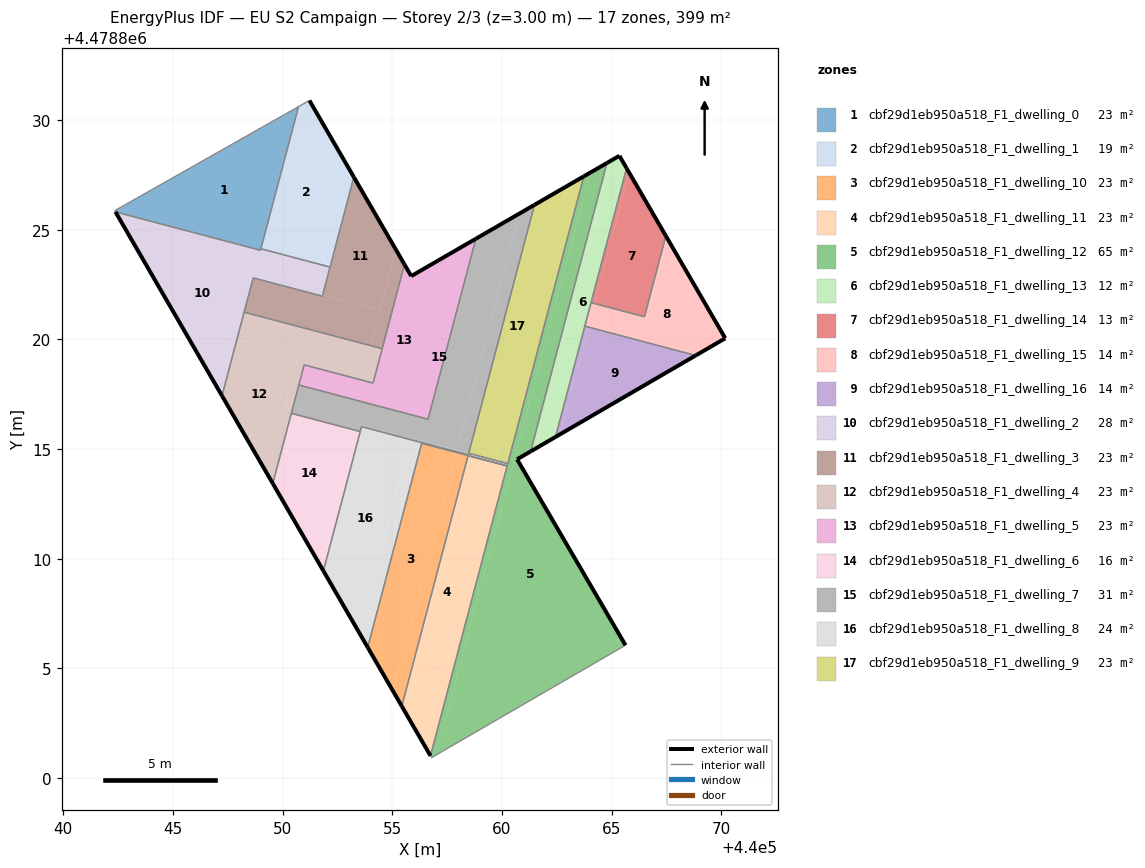
=== STOREY PLAN SPEC (per zone: floor XY polygon, exterior-wall plan segments, windows/doors) ===
zone 1: cbf29d1eb950a518_F1_dwelling_0  (23.5 m²)
  floor: (440048.99, 4478824.07) (440050.72, 4478830.62) (440042.34, 4478825.87) (440042.38, 4478825.82)
  interior walls: 5
zone 2: cbf29d1eb950a518_F1_dwelling_1  (19.0 m²)
  floor: (440051.81, 4478823.39) (440052.99, 4478827.84) (440051.22, 4478830.90) (440050.72, 4478830.61) (440049.01, 4478824.13)
  floor: (440052.16, 4478823.30) (440053.24, 4478827.40) (440052.99, 4478827.84) (440051.81, 4478823.39)
  exterior wall: (440051.22, 4478830.90) – (440053.24, 4478827.40)  [4.0 m]
  interior walls: 4
zone 3: cbf29d1eb950a518_F1_dwelling_10  (23.5 m²)
  floor: (440055.03, 4478803.97) (440057.90, 4478814.81) (440057.91, 4478814.85) (440059.37, 4478814.46) (440059.67, 4478814.38) (440056.34, 4478815.27) (440053.88, 4478805.96)
  floor: (440055.43, 4478803.28) (440058.45, 4478814.70) (440058.87, 4478814.59) (440057.91, 4478814.85) (440057.90, 4478814.81) (440055.03, 4478803.97)
  exterior wall: (440055.43, 4478803.28) – (440053.88, 4478805.96)  [3.1 m]
  interior walls: 4
zone 4: cbf29d1eb950a518_F1_dwelling_11  (23.5 m²)
  floor: (440056.32, 4478801.74) (440059.67, 4478814.38) (440058.45, 4478814.70) (440055.43, 4478803.28)
  floor: (440056.74, 4478801.02) (440060.23, 4478814.23) (440059.67, 4478814.38) (440056.32, 4478801.74)
  exterior wall: (440056.74, 4478801.02) – (440055.43, 4478803.28)  [2.6 m]
  interior walls: 3
zone 5: cbf29d1eb950a518_F1_dwelling_12  (64.9 m²)
  floor: (440065.63, 4478806.06) (440060.69, 4478814.54) (440061.30, 4478814.89) (440064.78, 4478828.05) (440064.02, 4478827.60) (440056.99, 4478801.05)
  floor: (440056.99, 4478801.05) (440064.02, 4478827.60) (440063.73, 4478827.44) (440060.26, 4478814.34) (440060.24, 4478814.24) (440056.74, 4478801.02) (440056.79, 4478800.93)
  exterior wall: (440063.73, 4478827.44) – (440064.78, 4478828.05)  [1.2 m]
  exterior wall: (440061.30, 4478814.89) – (440060.69, 4478814.54)  [0.7 m]
  exterior wall: (440060.69, 4478814.54) – (440065.63, 4478806.06)  [9.8 m]
  interior walls: 6
zone 6: cbf29d1eb950a518_F1_dwelling_13  (12.4 m²)
  floor: (440062.44, 4478815.56) (440065.68, 4478827.81) (440065.35, 4478828.37) (440065.03, 4478828.19) (440061.55, 4478815.04)
  floor: (440061.55, 4478815.04) (440065.03, 4478828.19) (440064.78, 4478828.05) (440061.30, 4478814.89)
  exterior wall: (440062.44, 4478815.55) – (440061.30, 4478814.89)  [1.3 m]
  exterior wall: (440064.78, 4478828.05) – (440065.35, 4478828.37)  [0.7 m]
  exterior wall: (440065.35, 4478828.37) – (440065.68, 4478827.81)  [0.7 m]
  interior walls: 4
zone 7: cbf29d1eb950a518_F1_dwelling_14  (12.8 m²)
  floor: (440066.49, 4478821.04) (440067.47, 4478824.72) (440065.80, 4478827.60) (440064.22, 4478821.64)
  floor: (440064.22, 4478821.64) (440065.80, 4478827.60) (440065.68, 4478827.81) (440064.06, 4478821.68)
  exterior wall: (440065.68, 4478827.81) – (440067.47, 4478824.72)  [3.6 m]
  interior walls: 3
zone 8: cbf29d1eb950a518_F1_dwelling_15  (13.7 m²)
  floor: (440070.18, 4478820.05) (440067.54, 4478824.60) (440066.59, 4478821.01) (440064.22, 4478821.64) (440063.95, 4478820.59) (440068.87, 4478819.29)
  floor: (440066.59, 4478821.01) (440067.54, 4478824.60) (440067.47, 4478824.72) (440066.49, 4478821.04)
  floor: (440068.87, 4478819.29) (440063.95, 4478820.59) (440063.94, 4478820.57) (440068.83, 4478819.27)
  floor: (440063.94, 4478820.57) (440064.22, 4478821.64) (440064.06, 4478821.68) (440063.78, 4478820.61)
  exterior wall: (440067.47, 4478824.72) – (440070.18, 4478820.05)  [5.4 m]
  exterior wall: (440070.18, 4478820.05) – (440068.83, 4478819.27)  [1.6 m]
  interior walls: 4
zone 9: cbf29d1eb950a518_F1_dwelling_16  (13.7 m²)
  floor: (440068.83, 4478819.27) (440063.94, 4478820.57) (440062.64, 4478815.67)
  floor: (440062.64, 4478815.67) (440063.94, 4478820.57) (440063.78, 4478820.61) (440062.44, 4478815.56)
  exterior wall: (440068.83, 4478819.27) – (440062.44, 4478815.55)  [7.4 m]
  interior walls: 2
zone 10: cbf29d1eb950a518_F1_dwelling_2  (28.0 m²)
  floor: (440051.81, 4478821.97) (440051.82, 4478822.02) (440043.27, 4478824.28) (440045.36, 4478820.67) (440047.91, 4478819.99) (440048.66, 4478822.81)
  floor: (440051.71, 4478823.00) (440051.81, 4478823.39) (440049.01, 4478824.13) (440048.99, 4478824.07) (440042.38, 4478825.82) (440042.62, 4478825.40)
  floor: (440047.23, 4478817.43) (440047.91, 4478819.99) (440045.36, 4478820.67)
  floor: (440051.82, 4478822.02) (440052.16, 4478823.30) (440051.81, 4478823.39) (440051.71, 4478823.00) (440042.62, 4478825.40) (440043.27, 4478824.28)
  exterior wall: (440047.23, 4478817.43) – (440042.38, 4478825.82)  [9.7 m]
  interior walls: 7
zone 11: cbf29d1eb950a518_F1_dwelling_3  (23.5 m²)
  floor: (440054.01, 4478819.72) (440054.44, 4478821.33) (440051.82, 4478822.02) (440051.81, 4478821.97) (440048.66, 4478822.81) (440048.24, 4478821.25)
  floor: (440054.54, 4478819.58) (440055.55, 4478823.42) (440055.17, 4478824.08) (440054.01, 4478819.72)
  floor: (440054.01, 4478819.72) (440055.17, 4478824.08) (440055.55, 4478823.42) (440053.24, 4478827.40) (440051.82, 4478822.02) (440054.44, 4478821.33)
  exterior wall: (440053.24, 4478827.40) – (440055.55, 4478823.42)  [4.6 m]
  interior walls: 6
zone 12: cbf29d1eb950a518_F1_dwelling_4  (23.5 m²)
  floor: (440049.29, 4478813.88) (440050.72, 4478819.25) (440047.91, 4478819.99) (440047.23, 4478817.43)
  floor: (440053.71, 4478818.59) (440054.01, 4478819.72) (440048.24, 4478821.25) (440047.91, 4478819.99) (440050.72, 4478819.25) (440050.75, 4478819.37)
  floor: (440054.12, 4478818.01) (440054.54, 4478819.58) (440054.01, 4478819.72) (440053.71, 4478818.59) (440050.75, 4478819.37) (440050.72, 4478819.25) (440050.46, 4478818.28) (440050.81, 4478818.19) (440050.98, 4478818.84)
  floor: (440050.47, 4478816.91) (440050.81, 4478818.19) (440050.46, 4478818.28) (440050.12, 4478817.00)
  floor: (440049.55, 4478813.43) (440050.47, 4478816.91) (440050.12, 4478817.00) (440049.29, 4478813.88)
  exterior wall: (440049.55, 4478813.43) – (440047.23, 4478817.43)  [4.6 m]
  interior walls: 7
zone 13: cbf29d1eb950a518_F1_dwelling_5  (23.5 m²)
  floor: (440056.16, 4478816.77) (440058.13, 4478824.20) (440055.86, 4478822.89) (440055.55, 4478823.42) (440054.12, 4478818.01) (440050.98, 4478818.84) (440050.81, 4478818.19)
  floor: (440056.63, 4478816.36) (440058.81, 4478824.59) (440058.13, 4478824.20) (440056.16, 4478816.77) (440050.81, 4478818.19) (440050.74, 4478817.92)
  exterior wall: (440055.55, 4478823.42) – (440055.86, 4478822.89)  [0.6 m]
  exterior wall: (440055.86, 4478822.89) – (440058.81, 4478824.59)  [3.4 m]
  interior walls: 6
zone 14: cbf29d1eb950a518_F1_dwelling_6  (16.1 m²)
  floor: (440051.47, 4478810.11) (440053.01, 4478815.94) (440050.40, 4478816.63) (440049.55, 4478813.43)
  floor: (440051.86, 4478809.45) (440053.54, 4478815.80) (440053.01, 4478815.94) (440051.47, 4478810.11)
  exterior wall: (440051.86, 4478809.45) – (440049.55, 4478813.43)  [4.6 m]
  interior walls: 3
zone 15: cbf29d1eb950a518_F1_dwelling_7  (30.9 m²)
  floor: (440057.94, 4478814.96) (440060.79, 4478825.74) (440058.81, 4478824.59) (440056.63, 4478816.36) (440050.74, 4478817.92) (440050.47, 4478816.91) (440053.09, 4478816.22) (440053.09, 4478816.24)
  floor: (440053.01, 4478815.94) (440053.09, 4478816.22) (440050.47, 4478816.91) (440050.40, 4478816.63)
  floor: (440058.48, 4478814.81) (440061.48, 4478826.14) (440060.79, 4478825.74) (440057.93, 4478814.95)
  floor: (440057.92, 4478814.88) (440057.93, 4478814.95) (440053.09, 4478816.24) (440053.09, 4478816.22) (440053.01, 4478815.94) (440053.54, 4478815.80) (440053.60, 4478816.02)
  floor: (440058.46, 4478814.74) (440058.48, 4478814.81) (440057.93, 4478814.95) (440057.92, 4478814.88)
  exterior wall: (440058.81, 4478824.59) – (440061.48, 4478826.14)  [3.1 m]
  interior walls: 8
zone 16: cbf29d1eb950a518_F1_dwelling_8  (23.7 m²)
  floor: (440053.48, 4478806.64) (440055.80, 4478815.41) (440057.91, 4478814.86) (440057.92, 4478814.88) (440053.60, 4478816.02) (440051.86, 4478809.45)
  floor: (440053.88, 4478805.96) (440056.34, 4478815.27) (440059.67, 4478814.39) (440059.70, 4478814.49) (440058.48, 4478814.81) (440058.46, 4478814.74) (440057.92, 4478814.88) (440057.91, 4478814.86) (440055.80, 4478815.41) (440053.48, 4478806.64)
  floor: (440060.24, 4478814.24) (440060.26, 4478814.34) (440059.70, 4478814.49) (440059.67, 4478814.39)
  exterior wall: (440053.88, 4478805.96) – (440051.86, 4478809.45)  [4.0 m]
  interior walls: 8
zone 17: cbf29d1eb950a518_F1_dwelling_9  (23.3 m²)
  floor: (440060.26, 4478814.34) (440063.73, 4478827.44) (440063.01, 4478827.02) (440059.70, 4478814.49)
  floor: (440059.70, 4478814.49) (440063.01, 4478827.02) (440061.48, 4478826.14) (440058.48, 4478814.81)
  exterior wall: (440061.48, 4478826.14) – (440063.73, 4478827.44)  [2.6 m]
  interior walls: 3

=== DERIVED (storey summary) ===
Building: EU S2 Campaign
Storey: 2 of 3  (floor level z = 3.00 m)
Storey gross floor area: 399.1 m²
Zones on this storey: 17
  - cbf29d1eb950a518_F1_dwelling_0: floor 23.5 m²
  - cbf29d1eb950a518_F1_dwelling_1: floor 19.0 m²; exterior wall 4.0 m (12.1 m²); WWR 0.0%
  - cbf29d1eb950a518_F1_dwelling_10: floor 23.5 m²; exterior wall 3.1 m (9.3 m²); WWR 0.0%
  - cbf29d1eb950a518_F1_dwelling_11: floor 23.5 m²; exterior wall 2.6 m (7.8 m²); WWR 0.0%
  - cbf29d1eb950a518_F1_dwelling_12: floor 64.9 m²; exterior wall 11.7 m (35.2 m²); WWR 0.0%
  - cbf29d1eb950a518_F1_dwelling_13: floor 12.4 m²; exterior wall 2.6 m (7.9 m²); WWR 0.0%
  - cbf29d1eb950a518_F1_dwelling_14: floor 12.8 m²; exterior wall 3.6 m (10.7 m²); WWR 0.0%
  - cbf29d1eb950a518_F1_dwelling_15: floor 13.7 m²; exterior wall 7.0 m (20.9 m²); WWR 0.0%
  - cbf29d1eb950a518_F1_dwelling_16: floor 13.7 m²; exterior wall 7.4 m (22.2 m²); WWR 0.0%
  - cbf29d1eb950a518_F1_dwelling_2: floor 28.0 m²; exterior wall 9.7 m (29.1 m²); WWR 0.0%
  - cbf29d1eb950a518_F1_dwelling_3: floor 23.5 m²; exterior wall 4.6 m (13.8 m²); WWR 0.0%
  - cbf29d1eb950a518_F1_dwelling_4: floor 23.5 m²; exterior wall 4.6 m (13.9 m²); WWR 0.0%
  - cbf29d1eb950a518_F1_dwelling_5: floor 23.5 m²; exterior wall 4.0 m (12.0 m²); WWR 0.0%
  - cbf29d1eb950a518_F1_dwelling_6: floor 16.1 m²; exterior wall 4.6 m (13.8 m²); WWR 0.0%
  - cbf29d1eb950a518_F1_dwelling_7: floor 30.9 m²; exterior wall 3.1 m (9.3 m²); WWR 0.0%
  - cbf29d1eb950a518_F1_dwelling_8: floor 23.7 m²; exterior wall 4.0 m (12.1 m²); WWR 0.0%
  - cbf29d1eb950a518_F1_dwelling_9: floor 23.3 m²; exterior wall 2.6 m (7.8 m²); WWR 0.0%
Zone adjacency (shared interzone walls):
  - cbf29d1eb950a518_F1_dwelling_0 ↔ cbf29d1eb950a518_F1_dwelling_1
  - cbf29d1eb950a518_F1_dwelling_0 ↔ cbf29d1eb950a518_F1_dwelling_2
  - cbf29d1eb950a518_F1_dwelling_1 ↔ cbf29d1eb950a518_F1_dwelling_2
  - cbf29d1eb950a518_F1_dwelling_1 ↔ cbf29d1eb950a518_F1_dwelling_3
  - cbf29d1eb950a518_F1_dwelling_10 ↔ cbf29d1eb950a518_F1_dwelling_11
  - cbf29d1eb950a518_F1_dwelling_10 ↔ cbf29d1eb950a518_F1_dwelling_8
  - cbf29d1eb950a518_F1_dwelling_11 ↔ cbf29d1eb950a518_F1_dwelling_12
  - cbf29d1eb950a518_F1_dwelling_12 ↔ cbf29d1eb950a518_F1_dwelling_13
  - cbf29d1eb950a518_F1_dwelling_12 ↔ cbf29d1eb950a518_F1_dwelling_8
  - cbf29d1eb950a518_F1_dwelling_12 ↔ cbf29d1eb950a518_F1_dwelling_9
  - cbf29d1eb950a518_F1_dwelling_13 ↔ cbf29d1eb950a518_F1_dwelling_14
  - cbf29d1eb950a518_F1_dwelling_13 ↔ cbf29d1eb950a518_F1_dwelling_15
  - cbf29d1eb950a518_F1_dwelling_13 ↔ cbf29d1eb950a518_F1_dwelling_16
  - cbf29d1eb950a518_F1_dwelling_14 ↔ cbf29d1eb950a518_F1_dwelling_15
  - cbf29d1eb950a518_F1_dwelling_15 ↔ cbf29d1eb950a518_F1_dwelling_16
  - cbf29d1eb950a518_F1_dwelling_2 ↔ cbf29d1eb950a518_F1_dwelling_3
  - cbf29d1eb950a518_F1_dwelling_2 ↔ cbf29d1eb950a518_F1_dwelling_4
  - cbf29d1eb950a518_F1_dwelling_3 ↔ cbf29d1eb950a518_F1_dwelling_4
  - cbf29d1eb950a518_F1_dwelling_3 ↔ cbf29d1eb950a518_F1_dwelling_5
  - cbf29d1eb950a518_F1_dwelling_4 ↔ cbf29d1eb950a518_F1_dwelling_5
  - cbf29d1eb950a518_F1_dwelling_4 ↔ cbf29d1eb950a518_F1_dwelling_6
  - cbf29d1eb950a518_F1_dwelling_4 ↔ cbf29d1eb950a518_F1_dwelling_7
  - cbf29d1eb950a518_F1_dwelling_5 ↔ cbf29d1eb950a518_F1_dwelling_7
  - cbf29d1eb950a518_F1_dwelling_6 ↔ cbf29d1eb950a518_F1_dwelling_7
  - cbf29d1eb950a518_F1_dwelling_6 ↔ cbf29d1eb950a518_F1_dwelling_8
  - cbf29d1eb950a518_F1_dwelling_7 ↔ cbf29d1eb950a518_F1_dwelling_8
  - cbf29d1eb950a518_F1_dwelling_7 ↔ cbf29d1eb950a518_F1_dwelling_9
  - cbf29d1eb950a518_F1_dwelling_8 ↔ cbf29d1eb950a518_F1_dwelling_9